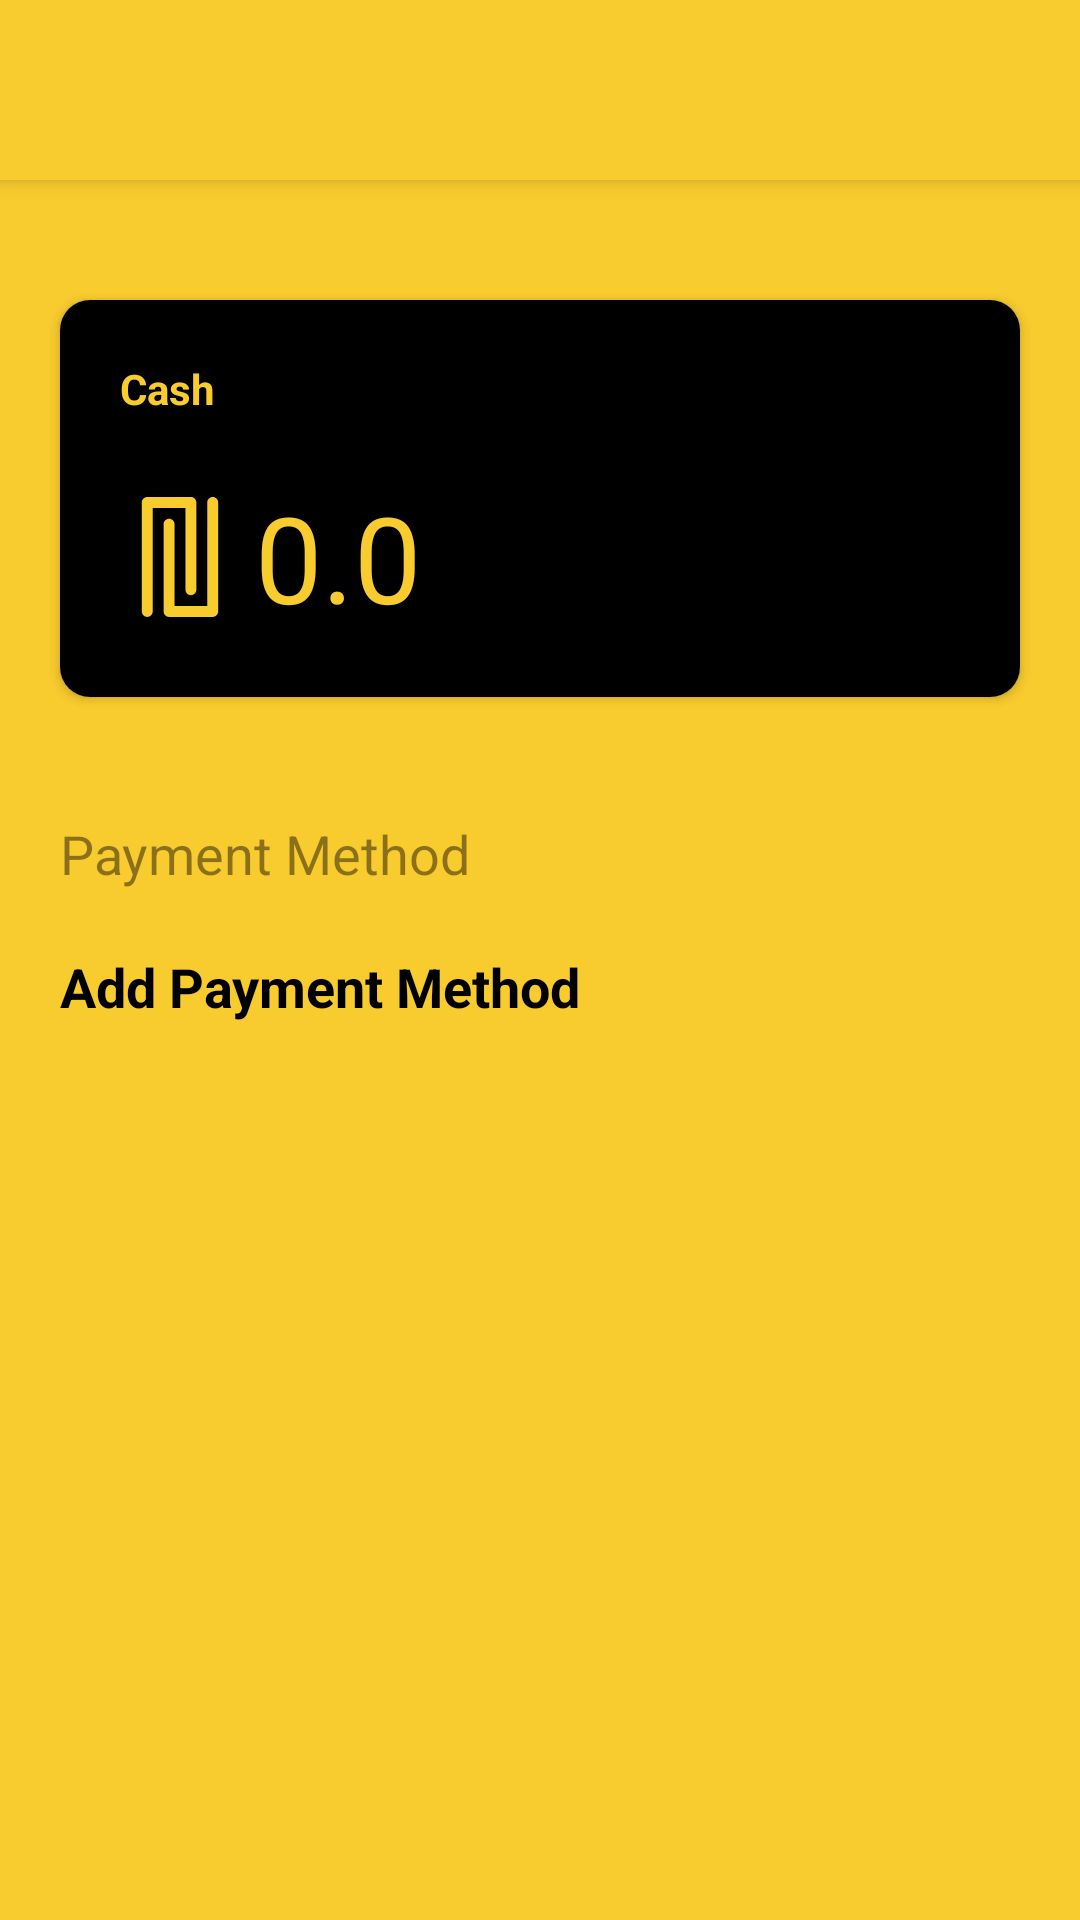

Layout XML and referenced resources for this Android screen:
<!-- AndroidManifest.xml: application theme Theme.AppCompat.Light.NoActionBar -->
<!-- res/layout/activity_wallet.xml -->
<?xml version="1.0" encoding="utf-8"?>
<androidx.constraintlayout.widget.ConstraintLayout xmlns:android="http://schemas.android.com/apk/res/android"
    xmlns:app="http://schemas.android.com/apk/res-auto"
    xmlns:tools="http://schemas.android.com/tools"
    android:layout_width="match_parent"
    android:layout_height="match_parent"
    android:background="@color/backgroundColor"
    tools:context=".UI.profile.Wallet">

    <include layout="@layout/app_bar_main" />

    <androidx.cardview.widget.CardView
        android:id="@+id/cvCash"
        android:layout_width="match_parent"
        android:layout_height="wrap_content"
        android:layout_marginHorizontal="20dp"
        android:layout_marginTop="100dp"
        android:elevation="5dp"
        app:cardCornerRadius="10dp"
        app:layout_constraintEnd_toEndOf="parent"
        app:layout_constraintStart_toStartOf="parent"
        app:layout_constraintTop_toTopOf="parent">

        <LinearLayout
            android:layout_width="match_parent"
            android:layout_height="match_parent"
            android:background="@color/black"
            android:orientation="vertical"
            android:padding="20dp">

            <TextView
                android:layout_width="wrap_content"
                android:layout_height="wrap_content"
                android:text="@string/cash"
                android:textColor="@color/backgroundColor"
                android:textSize="14sp"
                android:textStyle="bold" />

            <TextView
                android:id="@+id/tvMoney"
                android:layout_width="match_parent"
                android:layout_height="wrap_content"
                android:layout_marginTop="20dp"
                android:drawablePadding="5dp"
                android:text="0.0"
                android:textColor="@color/backgroundColor"
                android:textSize="40sp"
                app:drawableStartCompat="@drawable/ic_new_shekel" />
        </LinearLayout>
    </androidx.cardview.widget.CardView>

    <TextView
        android:id="@+id/tvPayment"
        android:layout_width="wrap_content"
        android:layout_height="wrap_content"
        android:layout_marginVertical="40dp"
        android:text="@string/payment"
        android:textColor="@color/gray"
        android:textSize="18sp"
        app:layout_constraintStart_toStartOf="@id/cvCash"
        app:layout_constraintTop_toBottomOf="@id/cvCash" />

    <TextView
        android:id="@+id/tvAddPayment"
        android:layout_width="wrap_content"
        android:layout_height="wrap_content"
        android:layout_marginVertical="20dp"
        android:text="@string/addPayment"
        android:textColor="@color/black"
        android:textSize="18sp"
        android:textStyle="bold"
        app:layout_constraintStart_toStartOf="@id/tvPayment"
        app:layout_constraintTop_toBottomOf="@id/tvPayment" />
</androidx.constraintlayout.widget.ConstraintLayout>
<!-- res/layout/app_bar_main.xml (included above) -->
<?xml version="1.0" encoding="utf-8"?>
<androidx.coordinatorlayout.widget.CoordinatorLayout
    xmlns:android="http://schemas.android.com/apk/res/android"
    android:layout_width="match_parent"
    android:layout_height="match_parent"
    android:fitsSystemWindows="true"
    xmlns:app="http://schemas.android.com/apk/res-auto">
    <com.google.android.material.appbar.AppBarLayout
        android:layout_width="match_parent"
        android:fitsSystemWindows="true"
        android:layout_height="wrap_content"
        android:theme="@style/AppTheme.AppBarOverlay">
        <androidx.appcompat.widget.Toolbar
            android:layout_width="match_parent"
            android:background="@color/backgroundColor"
            android:id="@+id/toolBar"
            app:popupTheme="@style/AppTheme.AppBarOverlay"
            app:layout_scrollFlags="scroll|enterAlways"
            android:layout_height="60dp">
            <TextView
                android:layout_width="wrap_content"
                android:layout_height="wrap_content"
                android:layout_gravity="center"
                android:textSize="18sp"
                android:textStyle="bold"
                android:textColor="@color/grayLines"
                android:id="@+id/toolbar_title" />
            <ImageView
                android:id="@+id/ivProfile"
                android:layout_width="wrap_content"
                android:layout_height="wrap_content"
                android:layout_gravity="end"
                android:layout_marginEnd="10dp"
                />

        </androidx.appcompat.widget.Toolbar>

    </com.google.android.material.appbar.AppBarLayout>
<FrameLayout
    android:layout_width="match_parent"
    android:layout_height="match_parent"
    android:id="@+id/frame"
    app:layout_behavior="@string/appbar_scrolling_view_behavior">

</FrameLayout>
</androidx.coordinatorlayout.widget.CoordinatorLayout>
<!-- resources referenced by this layout -->
<resources>
  <color name="backgroundColor">#F8CB2E</color>
  <color name="black">#FF000000</color>
  <color name="gray">#72000000</color>
  <color name="grayLines">#000</color>
  <!-- drawable ic_new_shekel (drawable) -->
  <vector android:height="40dp" android:viewportHeight="330"
      android:viewportWidth="330" android:width="40dp" xmlns:android="http://schemas.android.com/apk/res/android">
      <path android:fillColor="@color/backgroundColor" android:pathData="M255,0c-8.28,0 -15,6.72 -15,15v285h-90V75c0,-8.28 -6.72,-15 -15,-15s-15,6.72 -15,15v240c0,8.28 6.72,15 15,15h120c8.28,0 15,-6.72 15,-15V15C270,6.72 263.28,0 255,0z"/>
      <path android:fillColor="@color/backgroundColor" android:pathData="M180,255c0,8.28 6.72,15 15,15s15,-6.72 15,-15V15c0,-8.28 -6.72,-15 -15,-15H75c-8.28,0 -15,6.72 -15,15v300c0,8.28 6.72,15 15,15s15,-6.72 15,-15V30h90V255z"/>
  </vector>
  <string name="addPayment">Add Payment Method</string>
      
      //addPayment
  <string name="cash">Cash</string>
  <string name="payment">Payment Method</string>
  <style name="AppTheme.AppBarOverlay" parent="ThemeOverlay.AppCompat.Dark.ActionBar" />
</resources>
